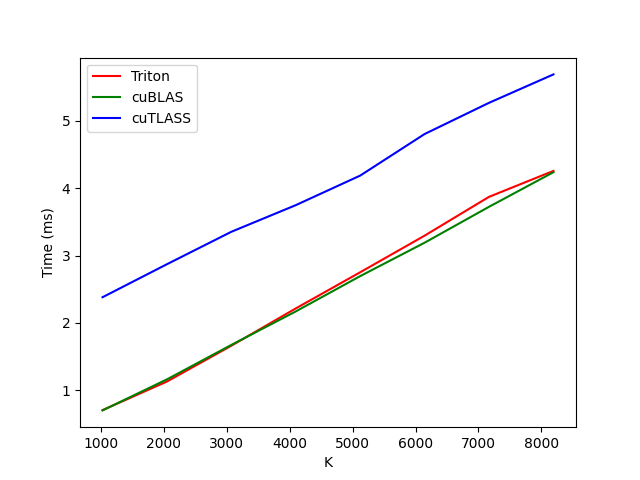

Source data for this figure (header and first rows):
K, Triton, cuBLAS, cuTLASS
1024, 0.7039, 0.6997, 2.38
2048, 1.128, 1.161, 2.871
3072, 1.661, 1.672, 3.353
4096, 2.214, 2.17, 3.748
5120, 2.751, 2.694, 4.187
6144, 3.295, 3.19, 4.804
7168, 3.871, 3.724, 5.268
8192, 4.257, 4.237, 5.69
